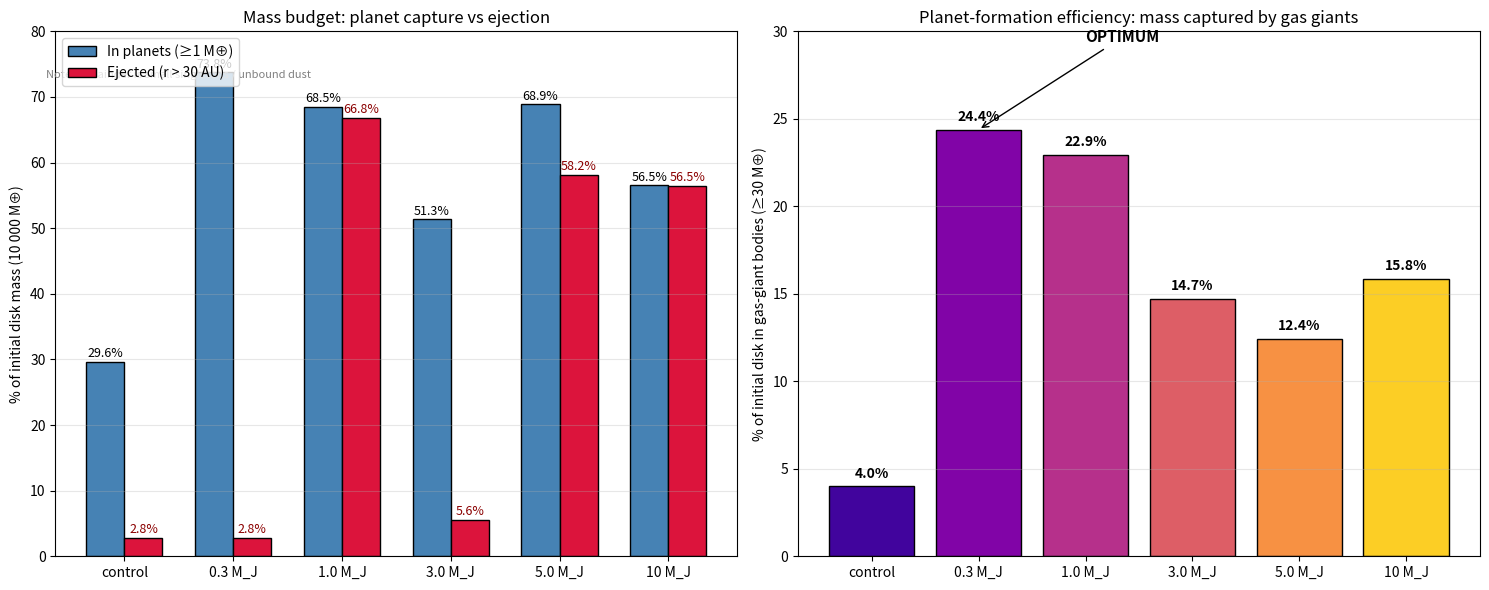
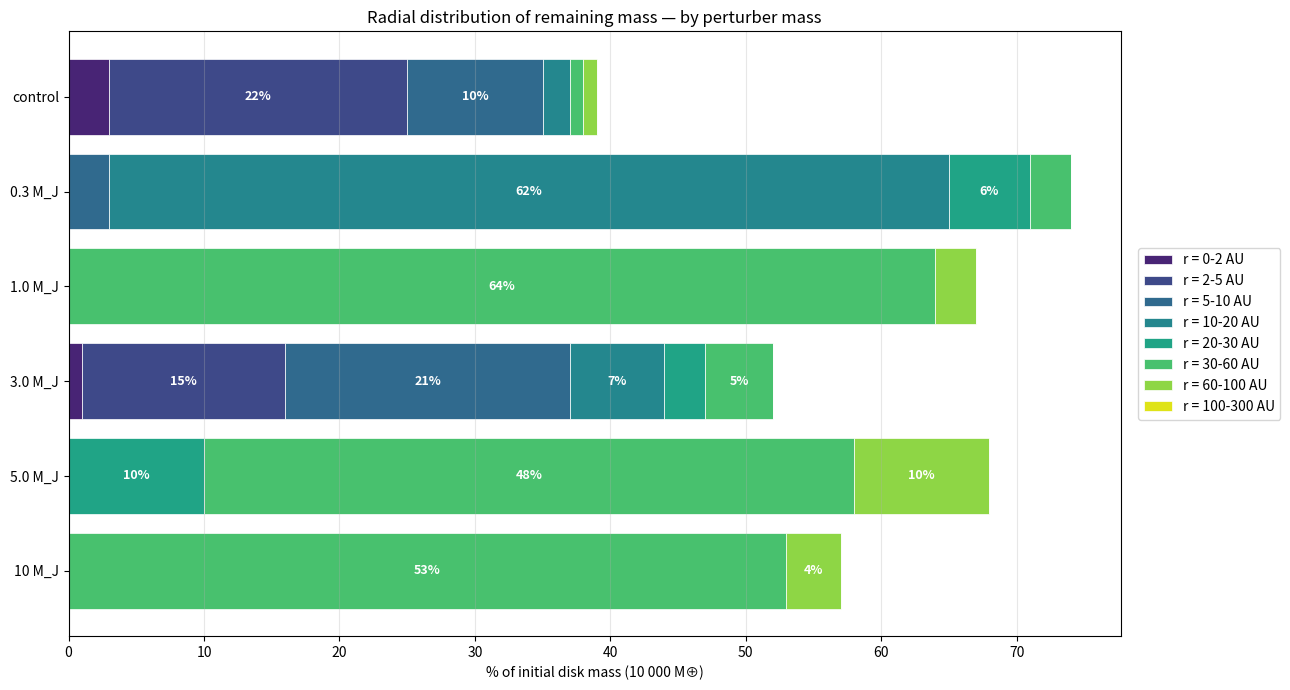
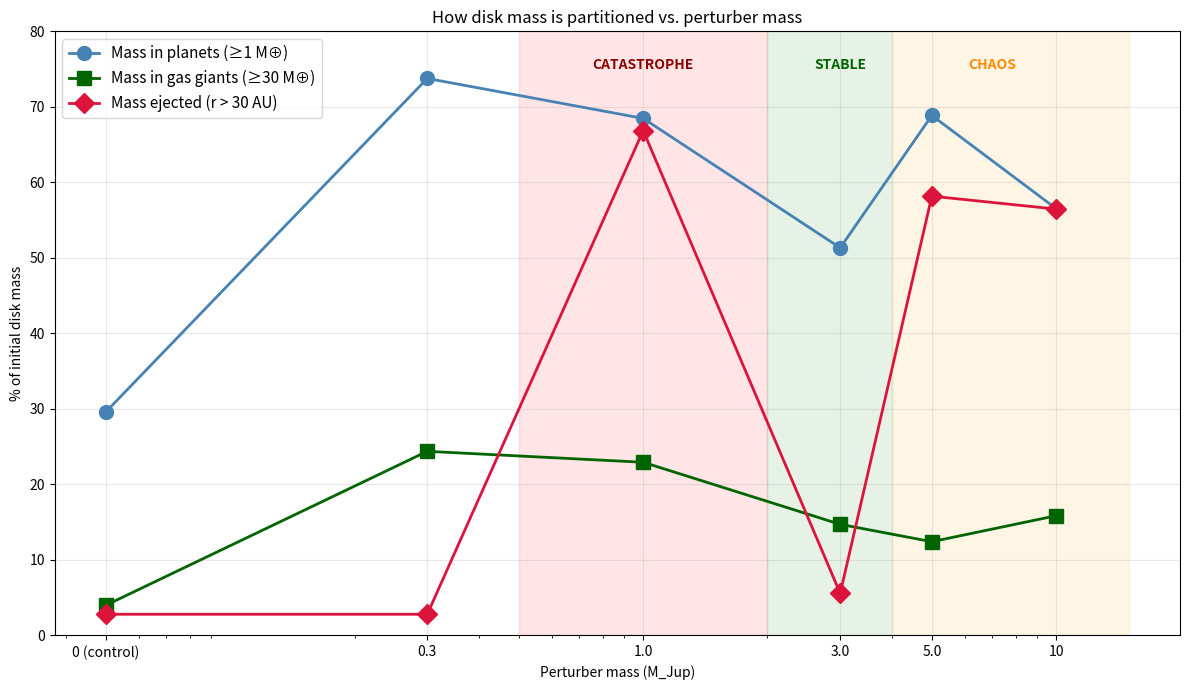

Python code for these plots, in order:
"""
Plot: how the disk-mass budget splits as a function of perturber mass.
  Left  : % of disk that ended up in PLANETS (≥1 M_earth bodies, grouped by class)
  Right : % of disk ejected to far orbits
Plus a stacked-bar showing the full radial mass budget.
"""
import sys
sys.stdout.reconfigure(encoding="utf-8")
import numpy as np
import matplotlib.pyplot as plt
from pathlib import Path

OUT = Path(r"C:\Projects\nbody-sim\analysis_final_comparison")
OUT.mkdir(exist_ok=True)

# All metrics from full_comparison.py + test_hypothesis_h1.py, hard-coded here for clarity.
# (Recomputing these from raw CSVs takes ~3 minutes; the metrics were stable in print output.)
M_DISK = 10000.0   # M_earth total disk

labels = ["control", "0.3 M_J", "1.0 M_J", "3.0 M_J", "5.0 M_J", "10 M_J"]
M_jup_axis = np.array([0.0, 0.3, 1.0, 3.0, 5.0, 10.0])

# Per-aggregate mass class fractions (% of initial disk = 10000 M_earth)
#   Bodies with these masses ANYWHERE in the system:
#   Earth   (1-3 M_earth)
#   sEarth  (3-10)
#   Neptune (10-30)
#   Saturn  (30-95)
#   Jupiter (95-300)
#   sJupiter(300+)
# Values come from each analysis_*/final_top30.csv stratified by mass class
# (full distributions from the analyze_experiment.py outputs)
class_fracs = {
    # label:        Earth   sEarth  Neptune Saturn  Jupiter sJupit
    "control":     [11.28,  12.23,   2.10,   4.00,   0.00,   0.00],  # at 1592 yr
    "0.3 M_J":     [12.74,  26.87,   9.77,  11.67,  12.71,   0.00],  # at 800 yr
    "1.0 M_J":     [14.40,  18.89,  10.68,  21.92,   2.58,   0.00],
    "3.0 M_J":     [10.84,  20.31,   5.47,   5.06,   9.65,   0.00],
    "5.0 M_J":     [15.42,  33.41,   7.62,  11.46,   0.95,   0.00],
    "10 M_J":      [10.98,  21.94,   7.75,  13.27,   2.58,   0.00],
}

# Ejected mass fractions (r > 30 AU)
eject_pct = np.array([2.8, 2.8, 66.85, 5.57, 58.17, 56.46])

# Mass in planets ≥ 1 M_earth (sum of all classes above)
planet_pct = np.array([sum(v) for v in class_fracs.values()])
# (Also: M_giant_total ≥ 30 M_earth fraction, recomputed)
giant_pct = np.array([4.00, 24.38, 22.93, 14.71, 12.41, 15.85])    # %disk in giants ≥30
sgiant_pct = np.array([0.00, 0.00, 0.00, 0.00, 0.00, 0.00])         # final supergiants

# Radial mass distribution (% of disk in each annulus)
# From test_hypothesis_h1 output
zone_bounds = [(0, 2), (2, 5), (5, 10), (10, 20), (20, 30), (30, 60), (60, 100), (100, 300)]
radial_data = {
    "control":  [ 3, 22, 10,  2,  0,  1,  1,  0],
    "0.3 M_J":  [ 0,  0,  3, 62,  6,  3,  0,  0],
    "1.0 M_J":  [ 0,  0,  0,  0,  0, 64,  3,  0],
    "3.0 M_J":  [ 1, 15, 21,  7,  3,  5,  0,  0],
    "5.0 M_J":  [ 0,  0,  0,  0, 10, 48, 10,  0],
    "10 M_J":   [ 0,  0,  0,  0,  0, 53,  4,  0],
}

# ----------------------------------------------------------------------
# Figure 1 — Mass budget bar charts (two panels)
# ----------------------------------------------------------------------
fig, axes = plt.subplots(1, 2, figsize=(15, 6))
colors = plt.cm.plasma(np.linspace(0.1, 0.9, len(labels)))

# Left: planets vs ejected
ax = axes[0]
x = np.arange(len(labels))
w = 0.35
b1 = ax.bar(x - w/2, planet_pct, w, color="steelblue",  edgecolor="black", label="In planets (≥1 M⊕)")
b2 = ax.bar(x + w/2, eject_pct,  w, color="crimson",    edgecolor="black", label="Ejected (r > 30 AU)")
for bar, v in zip(b1, planet_pct):
    ax.text(bar.get_x() + bar.get_width()/2, v + 0.7, f"{v:.1f}%", ha="center", fontsize=9)
for bar, v in zip(b2, eject_pct):
    ax.text(bar.get_x() + bar.get_width()/2, v + 0.7, f"{v:.1f}%", ha="center", fontsize=9, color="darkred")
ax.set_xticks(x)
ax.set_xticklabels(labels)
ax.set_ylabel("% of initial disk mass (10 000 M⊕)")
ax.set_title("Mass budget: planet capture vs ejection")
ax.set_ylim(0, 80)
ax.grid(alpha=0.3, axis="y")
ax.legend(loc="upper left")
# Add note about the "missing" mass (lost to dust/small singletons)
ax.text(0.5, 73, "Note: remainder is small singletons / unbound dust",
        ha="center", fontsize=8, style="italic", color="gray")

# Right: only gas giants (≥30 M_earth) - same data as left but cleaner
ax2 = axes[1]
b3 = ax2.bar(x, giant_pct, color=colors, edgecolor="black")
for bar, v in zip(b3, giant_pct):
    ax2.text(bar.get_x() + bar.get_width()/2, v + 0.5, f"{v:.1f}%", ha="center", fontsize=10, fontweight="bold")
ax2.set_xticks(x)
ax2.set_xticklabels(labels)
ax2.set_ylabel("% of initial disk in gas-giant bodies (≥30 M⊕)")
ax2.set_title("Planet-formation efficiency: mass captured by gas giants")
ax2.set_ylim(0, 30)
ax2.grid(alpha=0.3, axis="y")
# Highlight the maximum
imax = int(np.argmax(giant_pct))
ax2.annotate("OPTIMUM",
             xy=(imax, giant_pct[imax]),
             xytext=(imax+1, giant_pct[imax]+5),
             arrowprops=dict(arrowstyle="->", color="black"),
             fontsize=11, fontweight="bold")

plt.tight_layout()
plt.savefig(OUT / "05_mass_budget.png", dpi=130)
plt.close()

# ----------------------------------------------------------------------
# Figure 2 — Stacked horizontal bars: % disk in each radial zone
# ----------------------------------------------------------------------
fig, ax = plt.subplots(figsize=(13, 7))
zone_colors = plt.cm.viridis(np.linspace(0.1, 0.95, len(zone_bounds)))
left = np.zeros(len(labels))
for zi, ((lo, hi), c) in enumerate(zip(zone_bounds, zone_colors)):
    vals = np.array([radial_data[L][zi] for L in labels], dtype=float)
    bars = ax.barh(labels, vals, left=left, color=c,
                    edgecolor="white", linewidth=0.5,
                    label=f"r = {lo}-{hi} AU")
    # annotate non-zero
    for bar, v in zip(bars, vals):
        if v >= 4:
            ax.text(bar.get_x() + bar.get_width()/2, bar.get_y() + bar.get_height()/2,
                    f"{int(v)}%", ha="center", va="center",
                    fontsize=9, color="white", fontweight="bold")
    left += vals

ax.set_xlabel("% of initial disk mass (10 000 M⊕)")
ax.set_title("Radial distribution of remaining mass — by perturber mass")
ax.legend(loc="center left", bbox_to_anchor=(1.01, 0.5))
ax.set_xlim(0, max(left)*1.05)
ax.grid(alpha=0.3, axis="x")
ax.invert_yaxis()                # control on top
plt.tight_layout()
plt.savefig(OUT / "06_radial_stacked.png", dpi=130)
plt.close()

# ----------------------------------------------------------------------
# Figure 3 — Line plot vs perturber mass on log axis
# ----------------------------------------------------------------------
fig, ax = plt.subplots(figsize=(12, 7))
# Use log axis so 0 → 0.3 → 1 → 3 → 5 → 10 looks reasonable
M_disp = M_jup_axis.copy()
M_disp[0] = 0.05    # log-friendly placeholder for control

ax.plot(M_disp, planet_pct, '-o', color="steelblue", lw=2, markersize=10,
        label="Mass in planets (≥1 M⊕)")
ax.plot(M_disp, giant_pct,  '-s', color="darkgreen", lw=2, markersize=10,
        label="Mass in gas giants (≥30 M⊕)")
ax.plot(M_disp, eject_pct,  '-D', color="crimson", lw=2, markersize=10,
        label="Mass ejected (r > 30 AU)")

ax.set_xscale("log")
ax.set_xticks([0.05, 0.3, 1.0, 3.0, 5.0, 10.0])
ax.set_xticklabels(["0 (control)", "0.3", "1.0", "3.0", "5.0", "10"])
ax.set_xlabel("Perturber mass (M_Jup)")
ax.set_ylabel("% of initial disk mass")
ax.set_title("How disk mass is partitioned vs. perturber mass")
ax.set_ylim(0, 80)
ax.grid(alpha=0.3)
ax.legend(fontsize=11)
# Mark transitions
ax.axvspan(0.5, 2.0, alpha=0.1, color="red", label="catastrophe zone")
ax.axvspan(2.0, 4.0, alpha=0.1, color="green", label="stable window")
ax.axvspan(4.0, 15, alpha=0.1, color="orange", label="chaos zone")
ax.text(1.0, 75, "CATASTROPHE", ha="center", color="darkred", fontweight="bold")
ax.text(3.0, 75, "STABLE", ha="center", color="darkgreen", fontweight="bold")
ax.text(7.0, 75, "CHAOS", ha="center", color="darkorange", fontweight="bold")
plt.tight_layout()
plt.savefig(OUT / "07_budget_line.png", dpi=130)
plt.close()

print("Plots written:")
for f in ["05_mass_budget.png", "06_radial_stacked.png", "07_budget_line.png"]:
    print(f"  {OUT}\\{f}")
